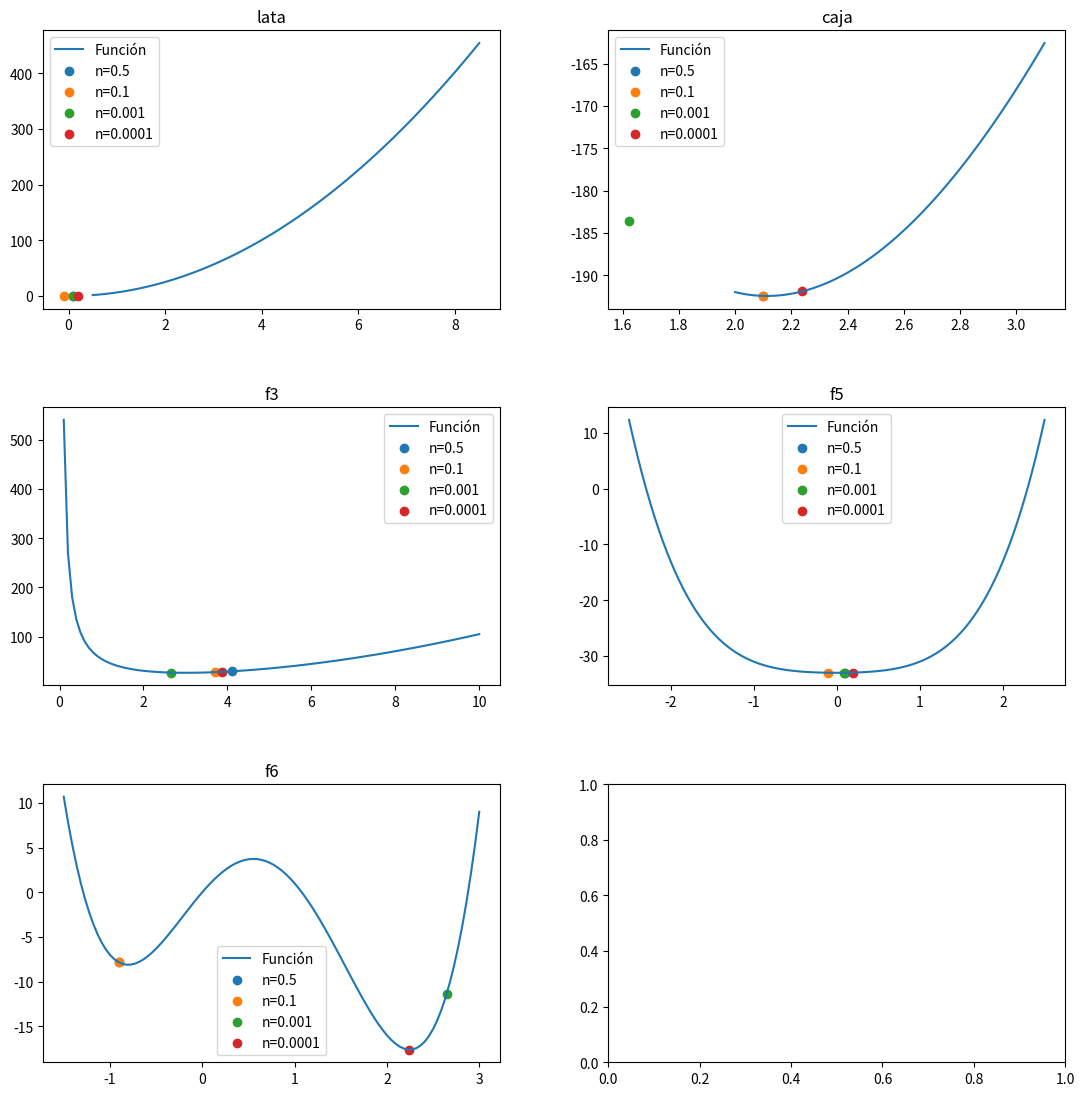

Here is the Python script that generated this plot:
import numpy as np
import matplotlib.pyplot as plt

def f_lata(x):
    return 2 * np.pi * (x**2)
latax_a=0.5
latax_b=8.5

def f_caja(x):
    return -1* (20- 2*x) * (10- 2*x) * x
cajax_a= 2
cajax_b=3.1

#----------------------------------------------------------
def f3(x):
    return (x**2) + 54/x
f3a=0.1
f3b=10

def f4(x):
    return (x**3) + 2 * x - 3
f4a=0.1
f4b=5

def f5(x):
    return (x**4) + (x**2) - 33
f5a=-2.5
f5b=2.5

def f6(x):
    return 3 * (x**4) - 8 * (x**3) - 6 * (x**2) + 12 * x
f6a=-1.5
f6b=3


def bounding_phase(delta, f):
    x_0 = 0.6

    if f(x_0 - abs(delta)) > f(x_0) > f(x_0 + abs(delta)):
        delta = abs(delta)
    else:
        if delta < 0:
            delta = delta
        else:
            delta = -1 * delta

    k = 0
    condicion = True

    while condicion:
        x_anterior = x_0 
        x_actual = x_0 + (2**k * delta)  
        k += 1

        if f(x_actual) < f(x_0):
            x_0 = x_actual
        else:
            condicion = False

    return x_anterior, x_actual  

#NOTA: la funcion 4 no es posible graficar ya que aparece error de Overflow

#delta
delta_valores = [0.5, 0.1, 0.001, 0.0001]

funciones = [(f_lata, 'lata', latax_a, latax_b), (f_caja, 'caja', cajax_a, cajax_b),
             (f3, 'f3', f3a, f3b), #(f4, 'f4', f4a, f4b),
             (f5, 'f5', f5a, f5b), (f6, 'f6', f6a, f6b)]


fig, axs = plt.subplots(3, 2, figsize=(12, 12))
fig.tight_layout(pad=5.0)


for i, (f, title, a, b) in enumerate(funciones):
    row = i // 2
    col = i % 2

    x_values = np.linspace(a, b, 100)
    y_values = f(x_values)

    axs[row, col].plot(x_values, y_values, label='Función')
    axs[row, col].set_title(title)

    for d in delta_valores:
        a, b = bounding_phase( d, f)  
        axs[row, col].scatter(a, f(a), label=f'n={d}') 

    axs[row, col].legend()


plt.show()
